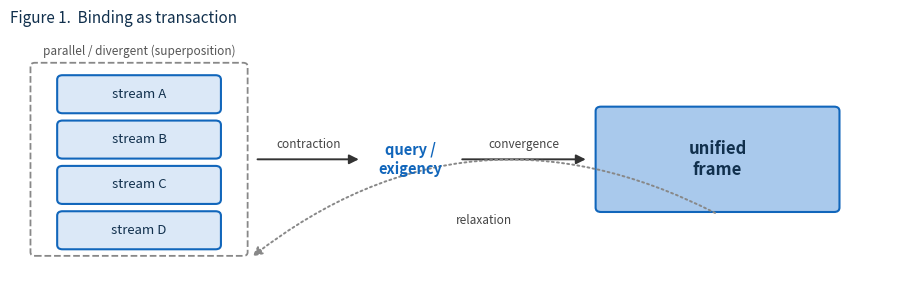
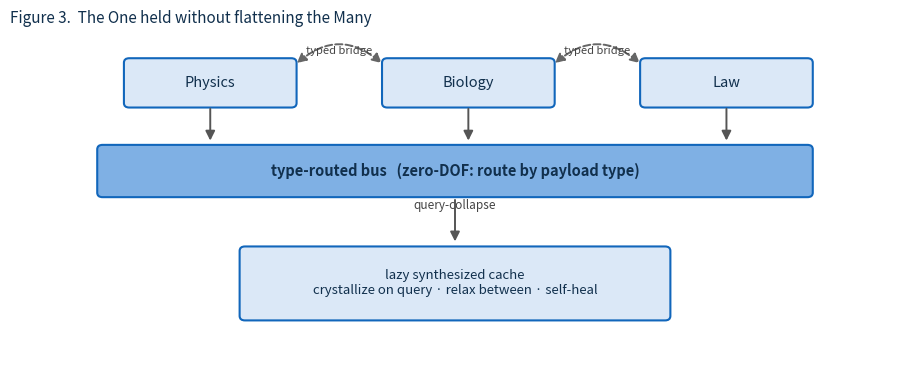

Write Python code to recreate these figures, in order.
"""Render the two TikZ schematics (Fig 1 binding-as-transaction, Fig 3 architecture) as PNGs
for the Substack-native version of the paper. Matplotlib only; no LaTeX/pdf-convert dependency.
"""
import matplotlib
matplotlib.use("Agg")
import matplotlib.pyplot as plt
from matplotlib.patches import FancyBboxPatch, FancyArrowPatch

ACC = "#1166BB"
ACC_L = "#dbe8f7"
ACC_M = "#a9c9ec"
ACC_D = "#7fb0e4"


def rbox(ax, x, y, w, h, text, fc=ACC_L, ec=ACC, fs=11, bold=False, ls="-"):
    b = FancyBboxPatch((x, y), w, h, boxstyle="round,pad=0.02,rounding_size=0.06",
                       linewidth=1.5, edgecolor=ec, facecolor=fc, linestyle=ls)
    ax.add_patch(b)
    ax.text(x + w / 2, y + h / 2, text, ha="center", va="center",
            fontsize=fs, fontweight="bold" if bold else "normal", color="#11304d", zorder=5)


def arrow(ax, x1, y1, x2, y2, text="", style="-|>", ls="-", rad=0.0, fs=8.5, color="#333"):
    a = FancyArrowPatch((x1, y1), (x2, y2), arrowstyle=style, mutation_scale=14,
                        linewidth=1.4, color=color, linestyle=ls,
                        connectionstyle=f"arc3,rad={rad}")
    ax.add_patch(a)
    if text:
        ax.text((x1 + x2) / 2, (y1 + y2) / 2 + 0.12, text, ha="center", va="bottom",
                fontsize=fs, color="#444", style="italic")


# ---------- Figure 1: binding as transaction ----------
fig, ax = plt.subplots(figsize=(9.2, 3.0))
ax.set_xlim(0, 10); ax.set_ylim(0, 3.4); ax.axis("off")
# parallel streams in a dashed container
ax.add_patch(FancyBboxPatch((0.25, 0.35), 2.4, 2.6, boxstyle="round,pad=0.02,rounding_size=0.05",
                            linewidth=1.3, edgecolor="#888", facecolor="none", linestyle="--"))
ax.text(1.45, 3.08, "parallel / divergent (superposition)", ha="center", fontsize=8.5, color="#555")
for i, lab in enumerate(["stream A", "stream B", "stream C", "stream D"]):
    rbox(ax, 0.55, 2.3 - i * 0.62, 1.8, 0.48, lab, fs=9.5)
# query/exigency
ax.text(4.5, 1.65, "query /\nexigency", ha="center", va="center", fontsize=10.5,
        fontweight="bold", color=ACC)
# unified frame
rbox(ax, 6.6, 0.95, 2.7, 1.4, "unified\nframe", fc=ACC_M, fs=12, bold=True)
# arrows
arrow(ax, 2.75, 1.65, 3.95, 1.65, "contraction")
arrow(ax, 5.05, 1.65, 6.5, 1.65, "convergence")
arrow(ax, 7.95, 0.9, 2.7, 0.3, "relaxation", style="-|>", ls=":", rad=0.32, color="#888")
ax.set_title("Figure 1.  Binding as transaction", fontsize=11, color="#11304d", loc="left", pad=6)
fig.tight_layout()
fig.savefig("fig1_binding.png", dpi=160, bbox_inches="tight")
print("saved fig1_binding.png")

# ---------- Figure 3: the One held without flattening the Many ----------
fig, ax = plt.subplots(figsize=(9.2, 3.8))
ax.set_xlim(0, 10); ax.set_ylim(0, 4.4); ax.axis("off")
# nodes
nx = [1.3, 4.2, 7.1]
for x, lab in zip(nx, ["Physics", "Biology", "Law"]):
    rbox(ax, x, 3.4, 1.9, 0.62, lab, fs=10.5)
# typed bridges (dashed, between nodes)
arrow(ax, 3.2, 3.95, 4.2, 3.95, "typed bridge", style="<|-|>", ls="--", rad=-0.45, fs=8, color="#666")
arrow(ax, 6.1, 3.95, 7.1, 3.95, "typed bridge", style="<|-|>", ls="--", rad=-0.45, fs=8, color="#666")
# bus
rbox(ax, 1.0, 2.2, 8.0, 0.66, "type-routed bus   (zero-DOF: route by payload type)",
     fc=ACC_D, fs=10.5, bold=True)
# node -> bus arrows
for x in nx:
    arrow(ax, x + 0.95, 3.4, x + 0.95, 2.9, color="#555")
# cache
rbox(ax, 2.6, 0.55, 4.8, 0.95,
     "lazy synthesized cache\ncrystallize on query · relax between · self-heal",
     fc=ACC_L, fs=9.5)
arrow(ax, 5.0, 2.18, 5.0, 1.55, "query-collapse", color="#555", fs=8.5)
ax.set_title("Figure 3.  The One held without flattening the Many", fontsize=11,
             color="#11304d", loc="left", pad=6)
fig.tight_layout()
fig.savefig("fig3_architecture.png", dpi=160, bbox_inches="tight")
print("saved fig3_architecture.png")
